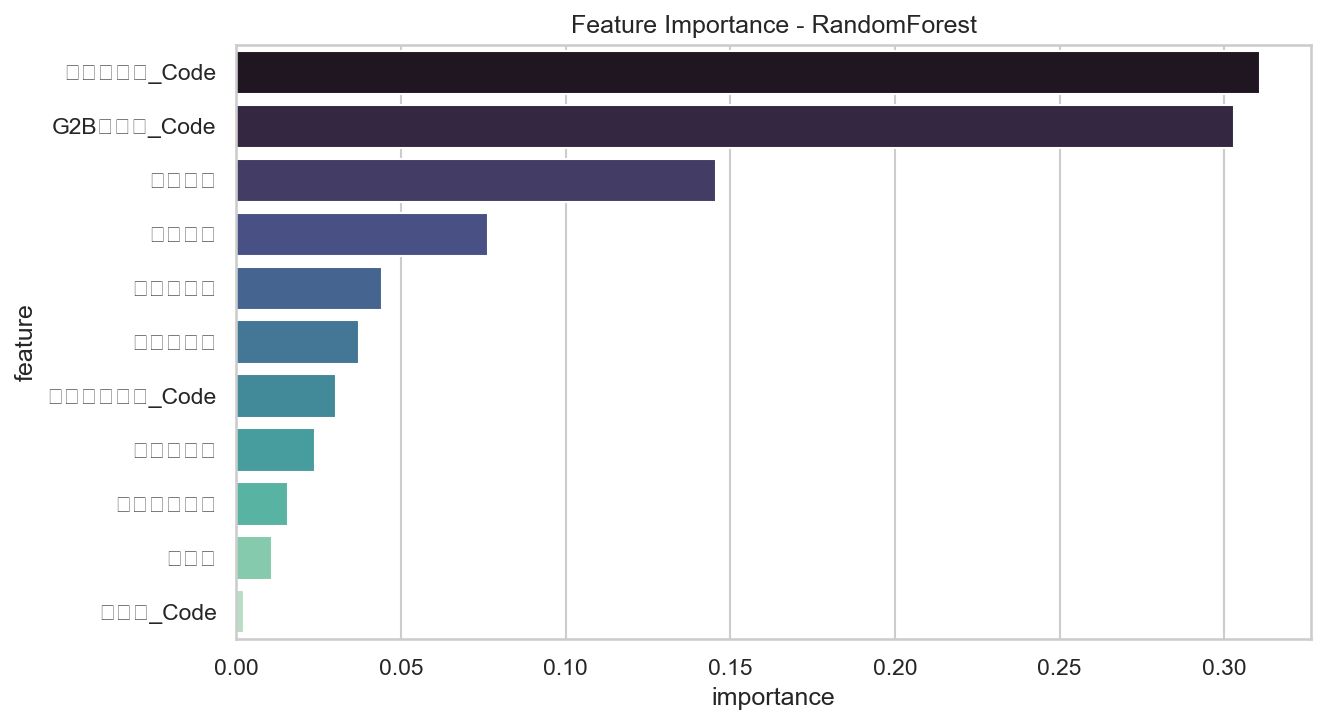

Data behind this chart, as committed beside it:
feature, importance
물품분류명_Code, 0.3107
G2B목록명_Code, 0.3029
내용연수, 0.1458
취득금액, 0.0765
장비중요도, 0.04418
가격민감도, 0.03709
운용부서코드_Code, 0.03021
부서가혹도, 0.02393
리드타임등급, 0.01556
취득월, 0.01083
캠퍼스_Code, 0.002322
